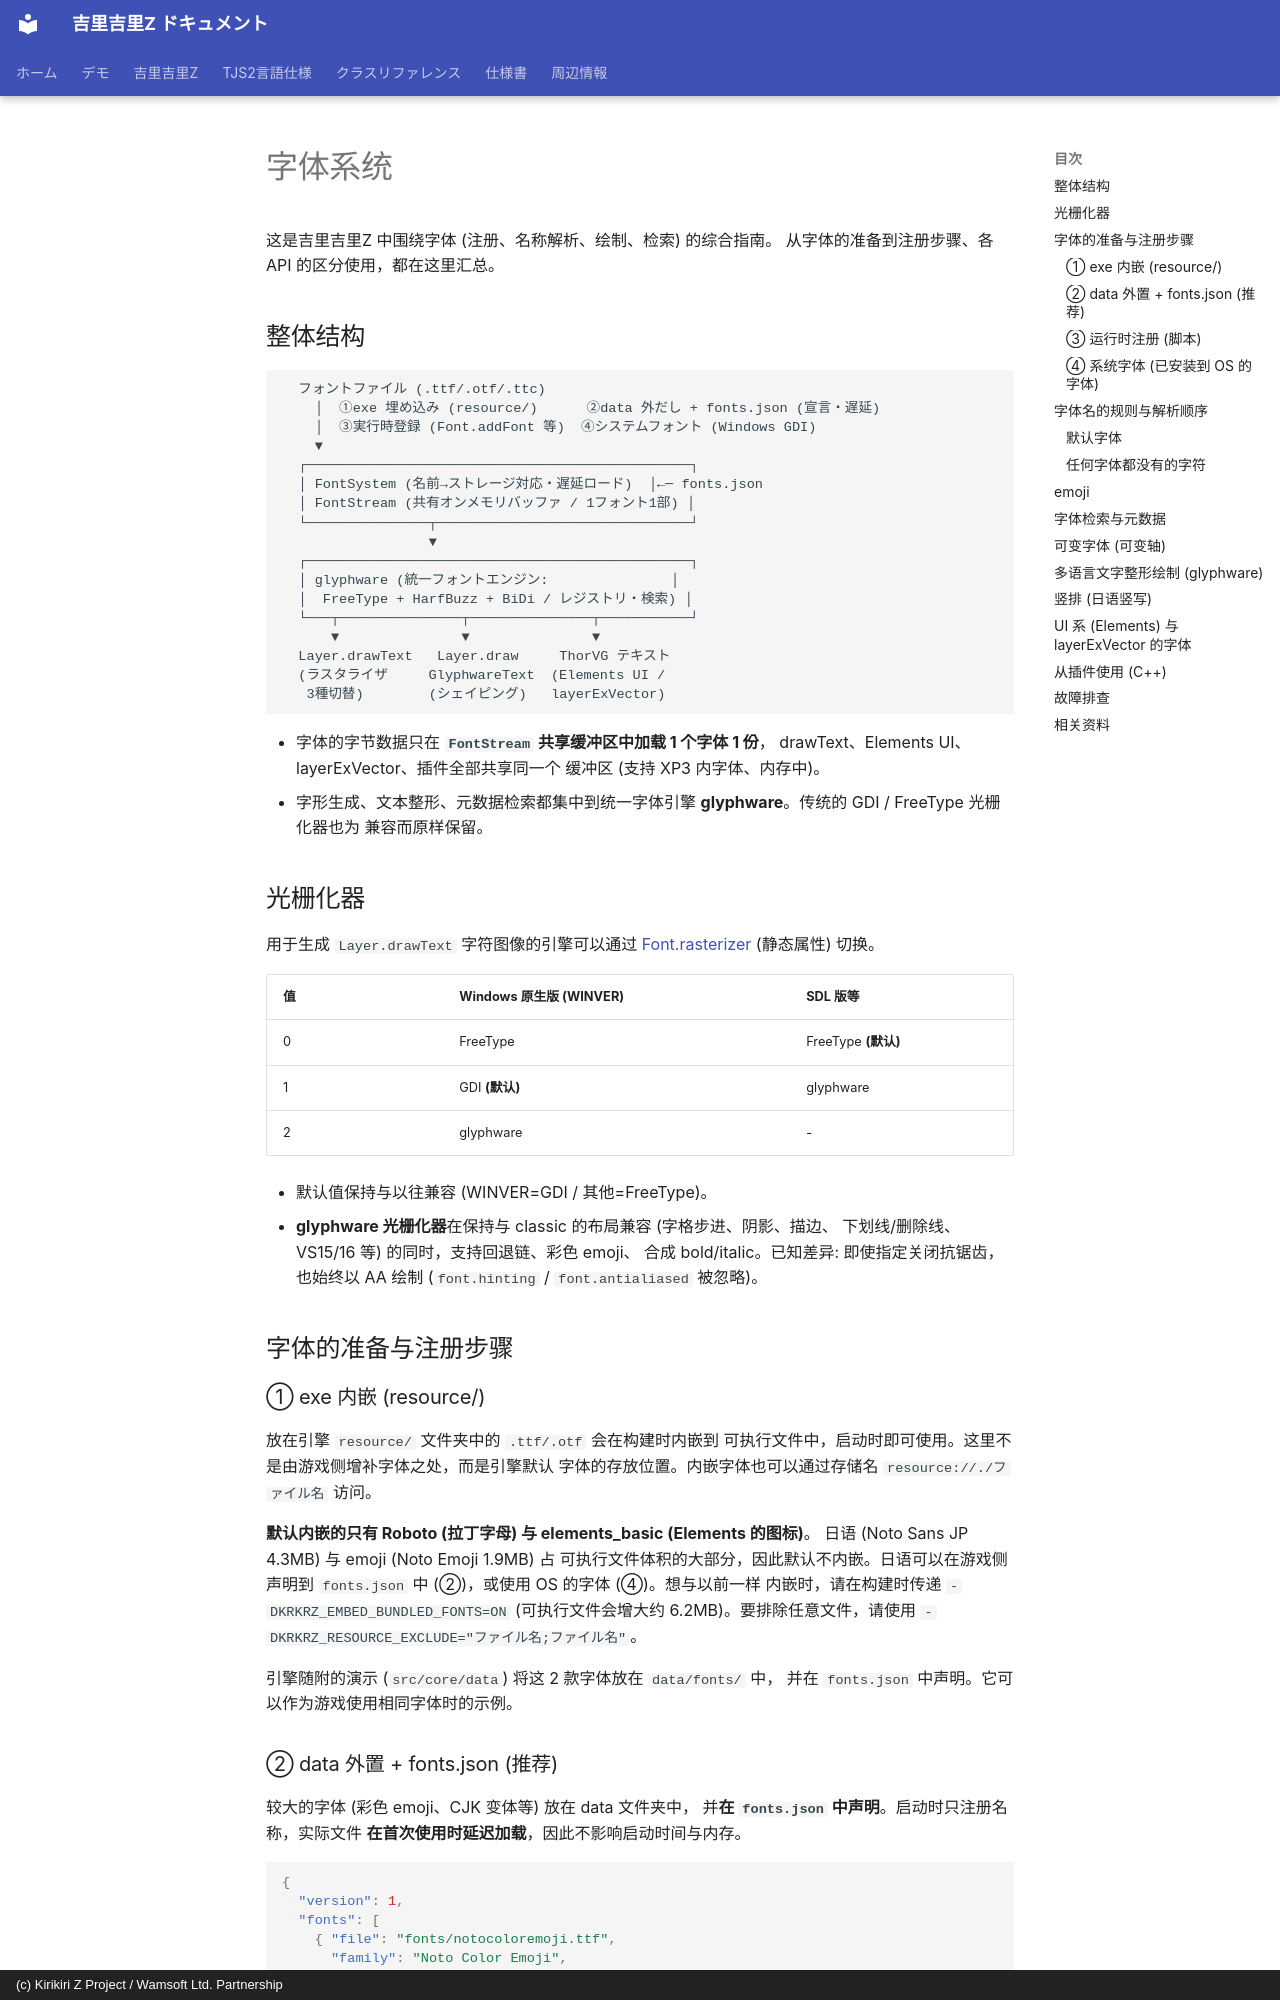

repository: AetherKiri/krkrz_dev · page: zh/guide/FontSystem/index.html · generator: mkdocs · copyright: (c) Kirikiri Z Project / Wamsoft Ltd. Partnership

# 字体系统

这是吉里吉里Z 中围绕字体 (注册、名称解析、绘制、检索) 的综合指南。
从字体的准备到注册步骤、各 API 的区分使用，都在这里汇总。

## 整体结构

```
  フォントファイル (.ttf/.otf/.ttc)
    │  ①exe 埋め込み (resource/)      ②data 外だし + fonts.json (宣言・遅延)
    │  ③実行時登録 (Font.addFont 等)  ④システムフォント (Windows GDI)
    ▼
  ┌───────────────────────────────────────────────┐
  │ FontSystem (名前→ストレージ対応・遅延ロード)  │←─ fonts.json
  │ FontStream (共有オンメモリバッファ / 1フォント1部) │
  └───────────────┬───────────────────────────────┘
                  ▼
  ┌───────────────────────────────────────────────┐
  │ glyphware (統一フォントエンジン:               │
  │  FreeType + HarfBuzz + BiDi / レジストリ・検索) │
  └───┬───────────────┬───────────────┬───────────┘
      ▼               ▼               ▼
  Layer.drawText   Layer.draw     ThorVG テキスト
  (ラスタライザ     GlyphwareText  (Elements UI /
   3種切替)        (シェイピング)   layerExVector)
```

- 字体的字节数据只在 **`FontStream` 共享缓冲区中加载 1 个字体 1 份**，
  drawText、Elements UI、layerExVector、插件全部共享同一个
  缓冲区 (支持 XP3 内字体、内存中)。
- 字形生成、文本整形、元数据检索都集中到统一字体引擎
  **glyphware**。传统的 GDI / FreeType 光栅化器也为
  兼容而原样保留。

## 光栅化器

用于生成 `Layer.drawText` 字符图像的引擎可以通过 [Font.rasterizer](../reference/Font.md#rasterizer)
(静态属性) 切换。

| 值 | Windows 原生版 (WINVER) | SDL 版等 |
|---|---|---|
| 0 | FreeType | FreeType **(默认)** |
| 1 | GDI **(默认)** | glyphware |
| 2 | glyphware | - |

- 默认值保持与以往兼容 (WINVER=GDI / 其他=FreeType)。
- **glyphware 光栅化器**在保持与 classic 的布局兼容 (字格步进、阴影、描边、
  下划线/删除线、VS15/16 等) 的同时，支持回退链、彩色 emoji、
  合成 bold/italic。已知差异: 即使指定关闭抗锯齿，
  也始终以 AA 绘制 (`font.hinting` / `font.antialiased` 被忽略)。

## 字体的准备与注册步骤

### ① exe 内嵌 (resource/)

放在引擎 `resource/` 文件夹中的 `.ttf/.otf` 会在构建时内嵌到
可执行文件中，启动时即可使用。这里不是由游戏侧增补字体之处，而是引擎默认
字体的存放位置。内嵌字体也可以通过存储名
`resource://./ファイル名` 访问。

**默认内嵌的只有 Roboto (拉丁字母) 与 elements_basic (Elements 的图标)**。
日语 (Noto Sans JP 4.3MB) 与 emoji (Noto Emoji 1.9MB) 占
可执行文件体积的大部分，因此默认不内嵌。日语可以在游戏侧
声明到 `fonts.json` 中 (②)，或使用 OS 的字体 (④)。想与以前一样
内嵌时，请在构建时传递 `-DKRKRZ_EMBED_BUNDLED_FONTS=ON`
(可执行文件会增大约 6.2MB)。要排除任意文件，请使用
`-DKRKRZ_RESOURCE_EXCLUDE="ファイル名;ファイル名"`。

引擎随附的演示 (`src/core/data`) 将这 2 款字体放在 `data/fonts/` 中，
并在 `fonts.json` 中声明。它可以作为游戏使用相同字体时的示例。
